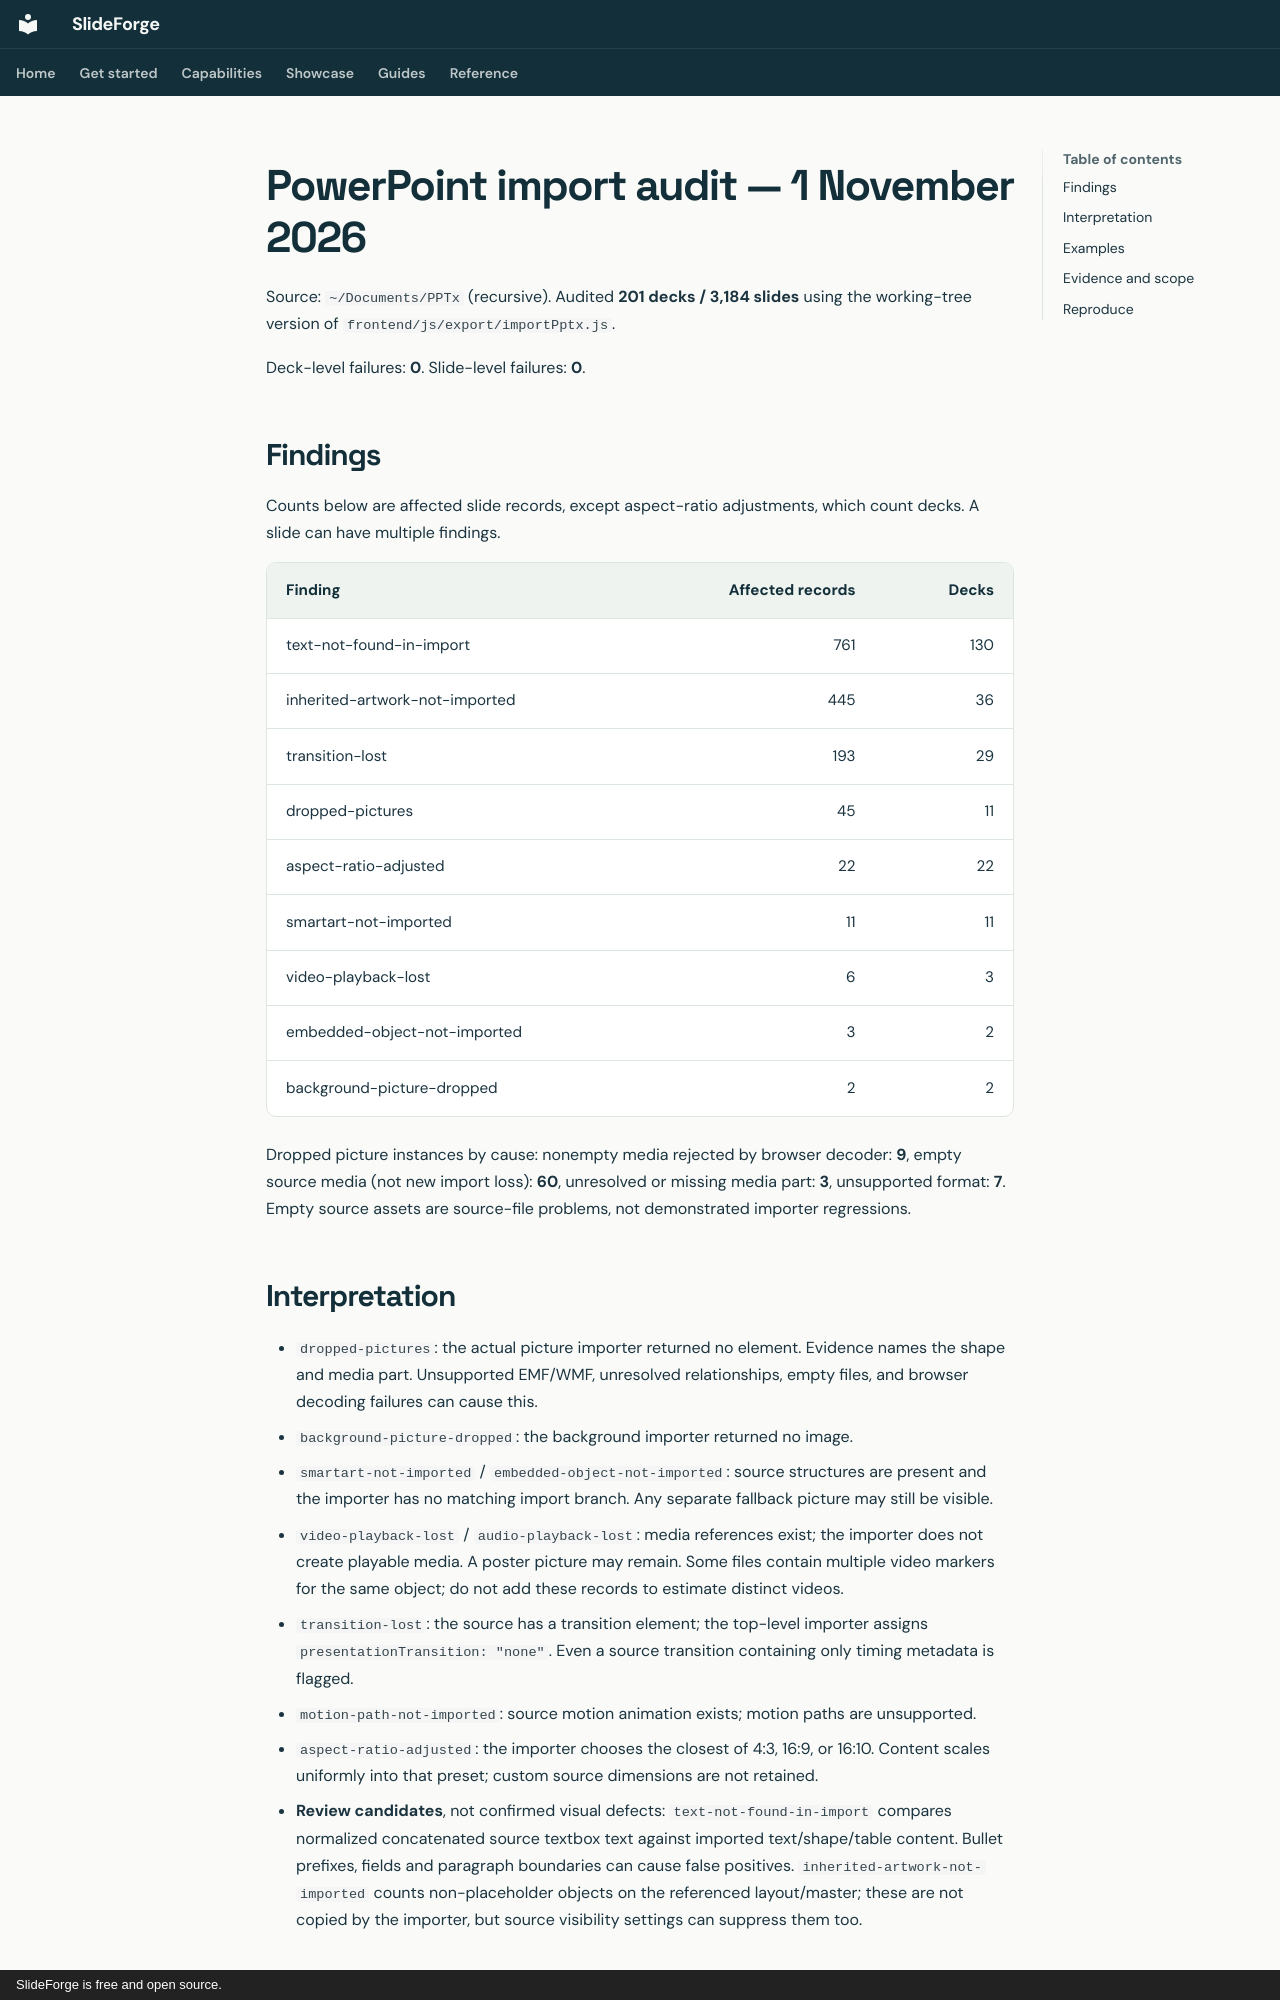

repository: dmighty007/slideforge-studio · page: audits/pptx-import-2026-11-01/index.html · generator: mkdocs · copyright: SlideForge is free and open source.

# PowerPoint import audit — 1 November 2026

Source: `~/Documents/PPTx` (recursive). Audited **201 decks / 3,184 slides** using the working-tree version of `frontend/js/export/importPptx.js`.

Deck-level failures: **0**. Slide-level failures: **0**.

## Findings

Counts below are affected slide records, except aspect-ratio adjustments, which count decks. A slide can have multiple findings.

| Finding | Affected records | Decks |
|---|---:|---:|
| text-not-found-in-import | 761 | 130 |
| inherited-artwork-not-imported | 445 | 36 |
| transition-lost | 193 | 29 |
| dropped-pictures | 45 | 11 |
| aspect-ratio-adjusted | 22 | 22 |
| smartart-not-imported | 11 | 11 |
| video-playback-lost | 6 | 3 |
| embedded-object-not-imported | 3 | 2 |
| background-picture-dropped | 2 | 2 |

Dropped picture instances by cause: nonempty media rejected by browser decoder: **9**, empty source media (not new import loss): **60**, unresolved or missing media part: **3**, unsupported format: **7**. Empty source assets are source-file problems, not demonstrated importer regressions.

## Interpretation

- `dropped-pictures`: the actual picture importer returned no element. Evidence names the shape and media part. Unsupported EMF/WMF, unresolved relationships, empty files, and browser decoding failures can cause this.
- `background-picture-dropped`: the background importer returned no image.
- `smartart-not-imported` / `embedded-object-not-imported`: source structures are present and the importer has no matching import branch. Any separate fallback picture may still be visible.
- `video-playback-lost` / `audio-playback-lost`: media references exist; the importer does not create playable media. A poster picture may remain. Some files contain multiple video markers for the same object; do not add these records to estimate distinct videos.
- `transition-lost`: the source has a transition element; the top-level importer assigns `presentationTransition: "none"`. Even a source transition containing only timing metadata is flagged.
- `motion-path-not-imported`: source motion animation exists; motion paths are unsupported.
- `aspect-ratio-adjusted`: the importer chooses the closest of 4:3, 16:9, or 16:10. Content scales uniformly into that preset; custom source dimensions are not retained.
- **Review candidates**, not confirmed visual defects: `text-not-found-in-import` compares normalized concatenated source textbox text against imported text/shape/table content. Bullet prefixes, fields and paragraph boundaries can cause false positives. `inherited-artwork-not-imported` counts non-placeholder objects on the referenced layout/master; these are not copied by the importer, but source visibility settings can suppress them too.
